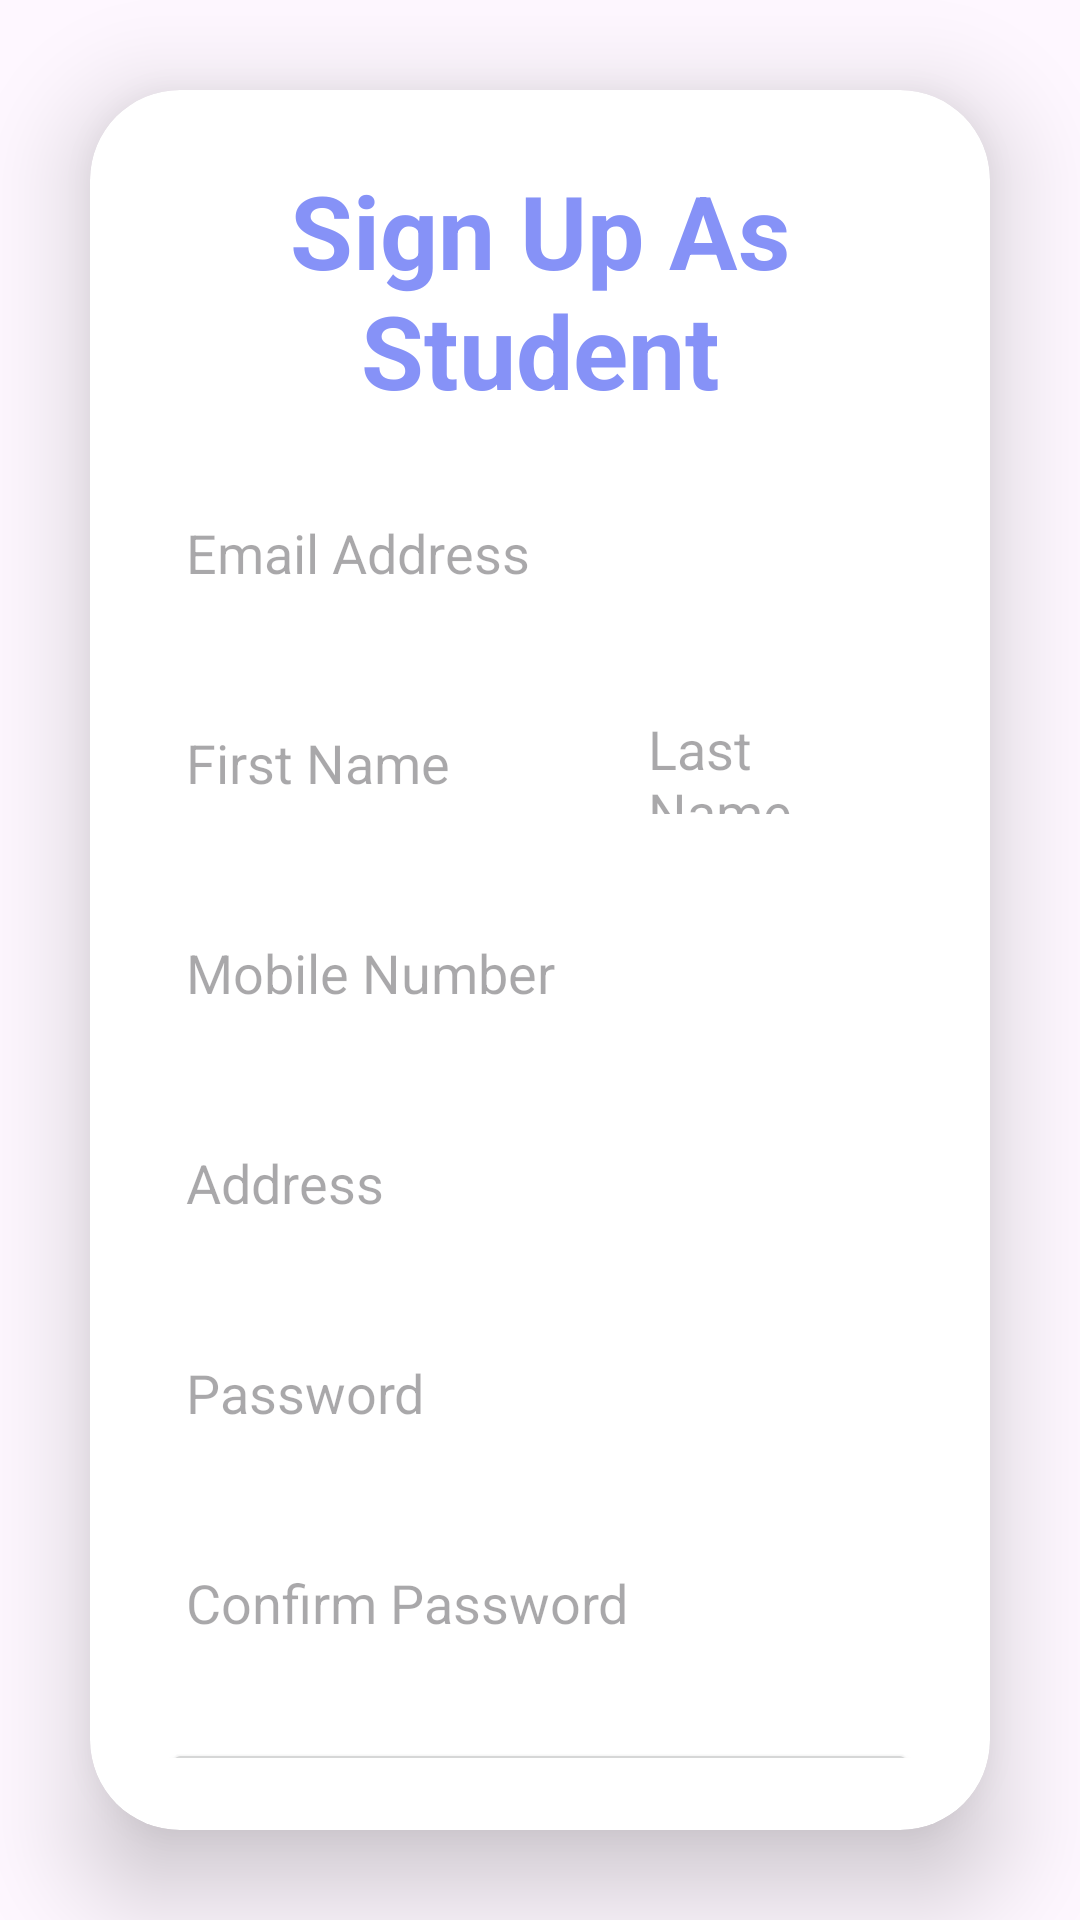

The Android layout XML behind this screen, and the referenced resources:
<!-- AndroidManifest.xml: application theme Theme.TrainingCourse_Application -->
<!-- res/layout/activity_sign_up_student.xml -->
<?xml version="1.0" encoding="utf-8"?>
<LinearLayout xmlns:android="http://schemas.android.com/apk/res/android"
    xmlns:app="http://schemas.android.com/apk/res-auto"
    xmlns:tools="http://schemas.android.com/tools"
    xmlns:card_view="http://schemas.android.com/apk/res-auto"
    android:layout_width="match_parent"
    android:layout_height="match_parent"
    android:orientation="vertical"
    android:gravity="center"
    android:background="@drawable/loginbkg"
    tools:context=".SignUpStudent">
    <androidx.cardview.widget.CardView
        android:layout_width="match_parent"
        android:layout_height="wrap_content"
        android:layout_margin="30dp"
        app:cardCornerRadius="30dp"
        app:cardElevation="20dp"
        android:background="@drawable/custom_edittext">
        <LinearLayout
            android:layout_width="match_parent"
            android:layout_height="wrap_content"
            android:orientation="vertical"
            android:layout_gravity="center_horizontal"
            android:padding="24dp">
            <TextView
                android:layout_width="match_parent"
                android:layout_height="wrap_content"
                android:text="Sign Up As Student"
                android:id="@+id/signUpStudent"
                android:textSize="34sp"
                android:textAlignment="center"
                android:textStyle="bold"
                android:textColor="@color/purple"/>
            <EditText
                android:layout_width="match_parent"
                android:layout_height="50dp"
                android:id="@+id/emailStudent"
                android:background="@drawable/custom_edittext"
                android:hint="Email Address"
                android:padding="8dp"
                android:textColor="@color/black"
                android:textColorHighlight="@color/cardview_dark_background"
                android:layout_marginTop="20dp"/>
            <LinearLayout
                android:layout_width="match_parent"
                android:layout_height="50dp"
                android:layout_marginTop="20dp"
                android:orientation="horizontal">

                <EditText
                    android:id="@+id/firstNameStudent"
                    android:layout_width="149dp"
                    android:layout_height="match_parent"
                    android:layout_marginRight="5dp"
                    android:background="@drawable/custom_edittext"
                    android:hint="First Name"
                    android:padding="8dp"
                    android:textColor="@color/black"
                    android:textColorHighlight="@color/cardview_dark_background" />

                <EditText
                    android:id="@+id/lastNameStudent"
                    android:layout_width="match_parent"
                    android:layout_height="match_parent"
                    android:background="@drawable/custom_edittext"
                    android:hint="Last Name"
                    android:padding="8dp"
                    android:textColor="@color/black"
                    android:textColorHighlight="@color/cardview_dark_background" />
            </LinearLayout>
            <EditText
                android:layout_width="match_parent"
                android:layout_height="50dp"
                android:id="@+id/mobileStudent"
                android:background="@drawable/custom_edittext"
                android:hint="Mobile Number"
                android:padding="8dp"
                android:textColor="@color/black"
                android:textColorHighlight="@color/cardview_dark_background"
                android:layout_marginTop="20dp"/>
            <EditText
                android:layout_width="match_parent"
                android:layout_height="50dp"
                android:id="@+id/addressStudent"
                android:background="@drawable/custom_edittext"
                android:hint="Address"
                android:padding="8dp"
                android:textColor="@color/black"
                android:textColorHighlight="@color/cardview_dark_background"
                android:layout_marginTop="20dp"/>
            <EditText
                android:layout_width="match_parent"
                android:layout_height="50dp"
                android:id="@+id/passwordStudent"
                android:background="@drawable/custom_edittext"
                android:hint="Password"
                android:padding="8dp"
                android:inputType="textPassword"
                android:textColor="@color/black"
                android:textColorHighlight="@color/cardview_dark_background"
                android:layout_marginTop="20dp"/>
            <EditText
                android:layout_width="match_parent"
                android:layout_height="50dp"
                android:id="@+id/passwordStudentConfirm"
                android:background="@drawable/custom_edittext"
                android:hint="Confirm Password"
                android:padding="8dp"
                android:inputType="textPassword"
                android:textColor="@color/black"
                android:textColorHighlight="@color/cardview_dark_background"
                android:layout_marginTop="20dp"/>

            <Button
                android:id="@+id/selectImageStudent"
                android:layout_width="match_parent"
                android:layout_height="50dp"
                android:gravity="center"
                android:text="Insert personal Image"
                android:textColor="@color/purple"
                android:textSize="22sp"
                android:textStyle="bold"
                android:layout_marginTop="20dp"/>

            <Button
                android:layout_width="match_parent"
                android:layout_height="60dp"
                android:id="@+id/registerStudent"
                android:text="Register"
                android:textSize="18sp"
                android:layout_marginTop="30dp"
                android:backgroundTint="@color/purple"
                app:cornerRadius = "20dp"/>

        </LinearLayout>
    </androidx.cardview.widget.CardView>
</LinearLayout>
<!-- resources referenced by this layout -->
<resources>
  <color name="black">#000000</color>
  <color name="purple">#8692f7</color>
  <style name="Theme.TrainingCourse_Application" parent="Base.Theme.TrainingCourse_Application" />
  <style name="Base.Theme.TrainingCourse_Application" parent="Theme.Material3.DayNight.NoActionBar">
          
          
      </style>
</resources>
